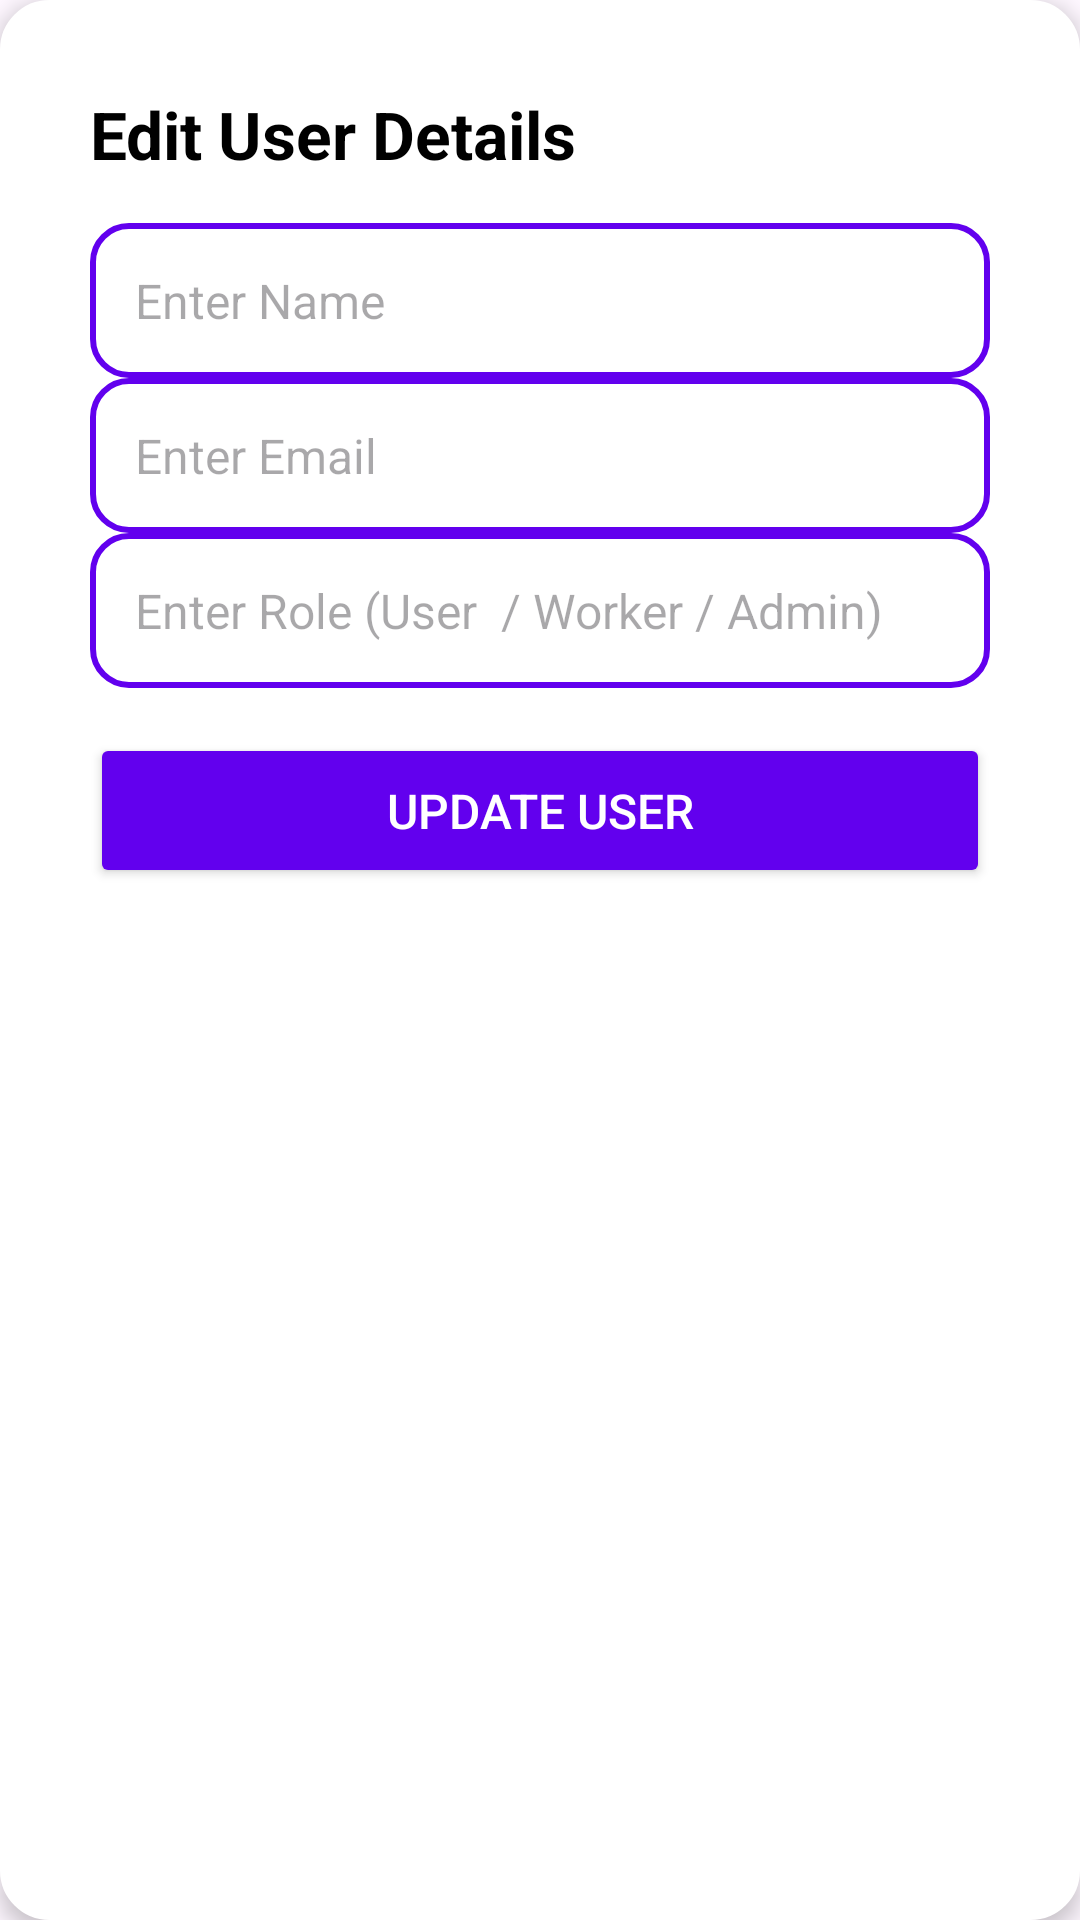

Reconstruct the res/layout file that produces this screen, plus the resources it refers to.
<!-- AndroidManifest.xml: application theme Theme.Majorproject -->
<!-- res/layout/dialog_edit_user.xml -->
<?xml version="1.0" encoding="utf-8"?>
<LinearLayout xmlns:android="http://schemas.android.com/apk/res/android"
    android:layout_width="match_parent"
    android:layout_height="wrap_content"
    android:orientation="vertical"
    android:padding="30dp"
    android:backgroundTint="@android:color/white"
    android:elevation="4dp"
    android:layout_margin="16dp"
    android:background="@drawable/dialog_background">

    <TextView
        android:id="@+id/tvEditUserTitle"
        android:layout_width="wrap_content"
        android:layout_height="wrap_content"
        android:text="Edit User Details"
        android:textSize="22sp"
        android:textStyle="bold"
        android:textColor="@android:color/black"
        android:paddingBottom="15dp"/>

    <EditText
        android:id="@+id/etEditUserName"
        android:layout_width="match_parent"
        android:layout_height="wrap_content"
        android:hint="Enter Name"
        android:background="@drawable/rounded_edittext"
        android:padding="15dp"
        android:textSize="16sp"/>

    <EditText
        android:id="@+id/etEditUserEmail"
        android:layout_width="match_parent"
        android:layout_height="wrap_content"
        android:hint="Enter Email"
        android:inputType="textEmailAddress"
        android:background="@drawable/rounded_edittext"
        android:padding="15dp"
        android:textSize="16sp"/>

    <EditText
        android:id="@+id/etEditUserRole"
        android:layout_width="match_parent"
        android:layout_height="wrap_content"
        android:hint="Enter Role (User  / Worker / Admin)"
        android:background="@drawable/rounded_edittext"
        android:padding="15dp"
        android:textSize="16sp"/>

    <Button
        android:id="@+id/btnSaveUserChanges"
        android:layout_width="match_parent"
        android:layout_height="wrap_content"
        android:text="Update User"
        android:layout_marginTop="15dp"
        android:backgroundTint="@color/primary"
        android:textColor="@android:color/white"
        android:textSize="16sp"
        android:padding="15dp"/>
</LinearLayout>
<!-- resources referenced by this layout -->
<resources>
  <color name="primary">#6200EE</color>
  <!-- drawable dialog_background (drawable) -->
  <shape xmlns:android="http://schemas.android.com/apk/res/android"
      android:shape="rectangle">
      <solid android:color="@android:color/white"/>
      <corners android:radius="16dp"/>
      <stroke
          android:width="1dp"
          android:color="@android:color/darker_gray"/>
  </shape>
  <!-- drawable rounded_edittext (drawable) -->
  <?xml version="1.0" encoding="utf-8"?>
  <shape xmlns:android="http://schemas.android.com/apk/res/android"
      android:shape="rectangle">
  
      <corners android:radius="12dp"/>
      <solid android:color="@color/white"/>
      <stroke android:width="2dp" android:color="@color/primary"/>
      <padding android:left="10dp" android:right="10dp"/>
  </shape>
  <style name="Theme.Majorproject" parent="Base.Theme.Majorproject" />
  <color name="white">#FFFFFF</color>
  <style name="Base.Theme.Majorproject" parent="Theme.Material3.DayNight.NoActionBar">
          
          
      </style>
</resources>
